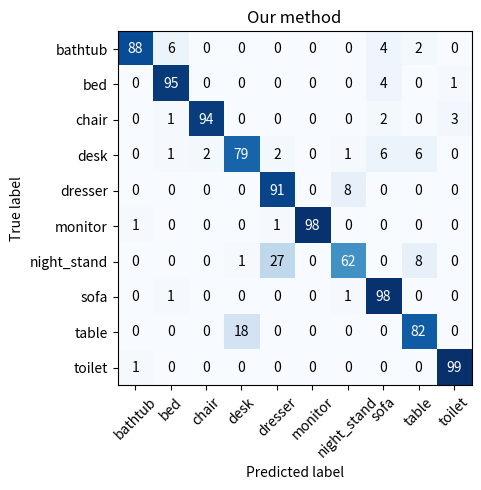

Recreate this plot in Python. (Note: this script raises an exception after producing the figure.)
"""
We plot two confusion matrices, and the difference between them.
"""

import os
from pathlib import Path

import matplotlib.pyplot as plt
import numpy as np


def main():
    # Looks like we forgot about class imbalance, so we need to normalize the confusion matrices
    ratios = [50, 100, 100, 86, 86, 100, 86, 100, 100, 100]

    # class names
    class_names = ['bathtub', 'bed', 'chair', 'desk', 'dresser', 'monitor', 'night_stand', 'sofa', 'table', 'toilet']

    # Our method
    matrix1 = [[44., 03., 00., 00., 00., 00., 00., 02., 01., 00.],
               [00., 99., 00., 00., 00., 00., 00., 00., 01., 00.],
               [00., 02., 97., 00., 00., 00., 00., 00., 00., 01.],
               [00., 00., 02., 68., 01., 00., 02., 08., 05., 00.],
               [00., 00., 00., 01., 80., 00., 05., 00., 00., 00.],
               [00., 01., 00., 00., 02., 96., 00., 00., 01., 00.],
               [00., 00., 00., 01., 24., 00., 54., 00., 07., 00.],
               [00., 00., 00., 00., 00., 00., 01., 99., 00., 00.],
               [00., 00., 00., 15., 00., 00., 01., 00., 84., 00.],
               [01., 00., 00., 00., 00., 00., 00., 00., 00., 99.]]

    matrix1 = [[44.,  3.,  0.,  0.,  0.,  0.,  0.,  2.,  1.,  0.],
               [ 0., 95.,  0.,  0.,  0.,  0.,  0.,  4.,  0.,  1.],
               [ 0.,  1., 94.,  0.,  0.,  0.,  0.,  2.,  0.,  3.],
               [ 0.,  1.,  2., 68.,  2.,  0.,  1.,  6.,  6.,  0.],
               [ 0.,  0.,  0.,  0., 79.,  0.,  7.,  0.,  0.,  0.],
               [ 1.,  0.,  0.,  0.,  1., 98.,  0.,  0.,  0.,  0.],
               [ 0.,  0.,  0.,  1., 24.,  0., 54.,  0.,  7.,  0.],
               [ 0.,  1.,  0.,  0.,  0.,  0.,  1., 98.,  0.,  0.],
               [ 0.,  0.,  0., 18.,  0.,  0.,  0.,  0., 82.,  0.],
               [ 1.,  0.,  0.,  0.,  0.,  0.,  0.,  0.,  0., 99.],]


    # Baseline
    matrix2 = [[41., 03., 00., 00., 00., 00., 00., 03., 01., 02.],
               [00., 95., 00., 00., 00., 00., 00., 03., 01., 01.],
               [00., 02., 94., 00., 00., 00., 00., 00., 00., 04.],
               [01., 02., 01., 62., 03., 00., 00., 10., 07., 00.],
               [00., 00., 00., 00., 76., 00., 10., 00., 00., 00.],
               [01., 00., 00., 00., 02., 96., 00., 00., 01., 00.],
               [00., 00., 00., 01., 28., 00., 51., 00., 06., 00.],
               [00., 01., 00., 00., 00., 00., 01., 98., 00., 00.],
               [00., 00., 00., 22., 00., 00., 00., 00., 78., 00.],
               [01., 00., 00., 00., 00., 00., 00., 00., 00., 99.]]

    matrix1 = np.array(matrix1)
    matrix2 = np.array(matrix2)

    matrix1 = matrix1.T / ratios
    matrix2 = matrix2.T / ratios

    matrix1 *= 100
    matrix2 *= 100

    # convert to int
    matrix1 = matrix1.astype(int)
    matrix2 = matrix2.astype(int)

    # transpose back
    matrix1 = matrix1.T
    matrix2 = matrix2.T

    # Wider print
    np.set_printoptions(linewidth=200)

    print(matrix1)
    print()
    print(matrix2)

    # Plot the first matrix
    fig, (ax1) = plt.subplots(1, figsize=(5, 5))
    im1 = ax1.imshow(matrix1, cmap='Blues')
    ax1.set_xticks(np.arange(len(class_names)))
    ax1.set_yticks(np.arange(len(class_names)))
    ax1.set_xticklabels(class_names)
    ax1.set_yticklabels(class_names)
    # Angle the x axis labels
    for tick in ax1.get_xticklabels():
        tick.set_rotation(45)

    ax1.set_title('Our method')
    ax1.set_xlabel('Predicted label')
    ax1.set_ylabel('True label')
    for i in range(len(class_names)):
        for j in range(len(class_names)):
            text = ax1.text(j, i, f'{matrix1[i, j]}',
                            ha="center", va="center", color="w" if matrix2[i, j] > 50 else "k")

    fig.tight_layout()
    # save
    os.makedirs(Path(__file__).parent.parent / 'assets', exist_ok=True)
    plt.savefig(Path(__file__).parent.parent / 'assets' / 'confusion_matrix1.pdf')

    # Plot the second matrix
    fig, (ax2) = plt.subplots(1, figsize=(5, 5))
    im2 = ax2.imshow(matrix2, cmap='Blues')
    ax2.set_xticks(np.arange(len(class_names)))
    ax2.set_yticks(np.arange(len(class_names)))
    ax2.set_xticklabels(class_names)
    ax2.set_yticklabels(class_names)
    # Angle the x axis labels
    for tick in ax2.get_xticklabels():
        tick.set_rotation(45)
    ax2.set_title('Baseline')
    ax2.set_xlabel('Predicted label')
    ax2.set_ylabel('True label')
    for i in range(len(class_names)):
        for j in range(len(class_names)):
            text = ax2.text(j, i, f'{matrix2[i, j]}',
                            ha="center", va="center", color="w" if matrix2[i, j] > 50 else "k")

    fig.tight_layout()
    # save
    os.makedirs(Path(__file__).parent.parent / 'assets', exist_ok=True)
    plt.savefig(Path(__file__).parent.parent / 'assets' / 'confusion_matrix2.pdf')
    plt.show()

    print(f'Instance accuracy1: {np.trace(matrix1) / np.sum(matrix1) * 100:.2f}%')
    print(f'Class accuracy1: {np.mean(np.diag(matrix1) / np.sum(matrix1, axis=1)) * 100:.2f}%')

    print(f'Instance accuracy2: {np.trace(matrix2) / np.sum(matrix2) * 100:.2f}%')
    print(f'Class accuracy2: {np.mean(np.diag(matrix2) / np.sum(matrix2, axis=1)) * 100:.2f}%')

    # Plot the difference
    fig, ax3 = plt.subplots(1, 1, figsize=(5, 5))

    im3 = ax3.imshow(matrix1 - matrix2, cmap='Blues')
    ax3.set_xticks(np.arange(len(class_names)))
    ax3.set_yticks(np.arange(len(class_names)))
    ax3.set_xticklabels(class_names)
    ax3.set_yticklabels(class_names)
    # Angle the x axis labels
    for tick in ax3.get_xticklabels():
        tick.set_rotation(45)
    ax3.set_title('Difference')
    ax3.set_xlabel('Predicted label')
    ax3.set_ylabel('True label')
    for i in range(len(class_names)):
        for j in range(len(class_names)):
            text = ax3.text(j, i, f'{matrix1[i, j] - matrix2[i, j]}',
                            ha="center", va="center", color="w" if matrix2[i, j] > 50 else "k")

    fig.tight_layout()
    # save
    os.makedirs(Path(__file__).parent.parent / 'assets', exist_ok=True)
    plt.savefig(Path(__file__).parent.parent / 'assets' / 'confusion_matrix_diff.pdf')
    plt.show()


if __name__ == "__main__":
    main()
